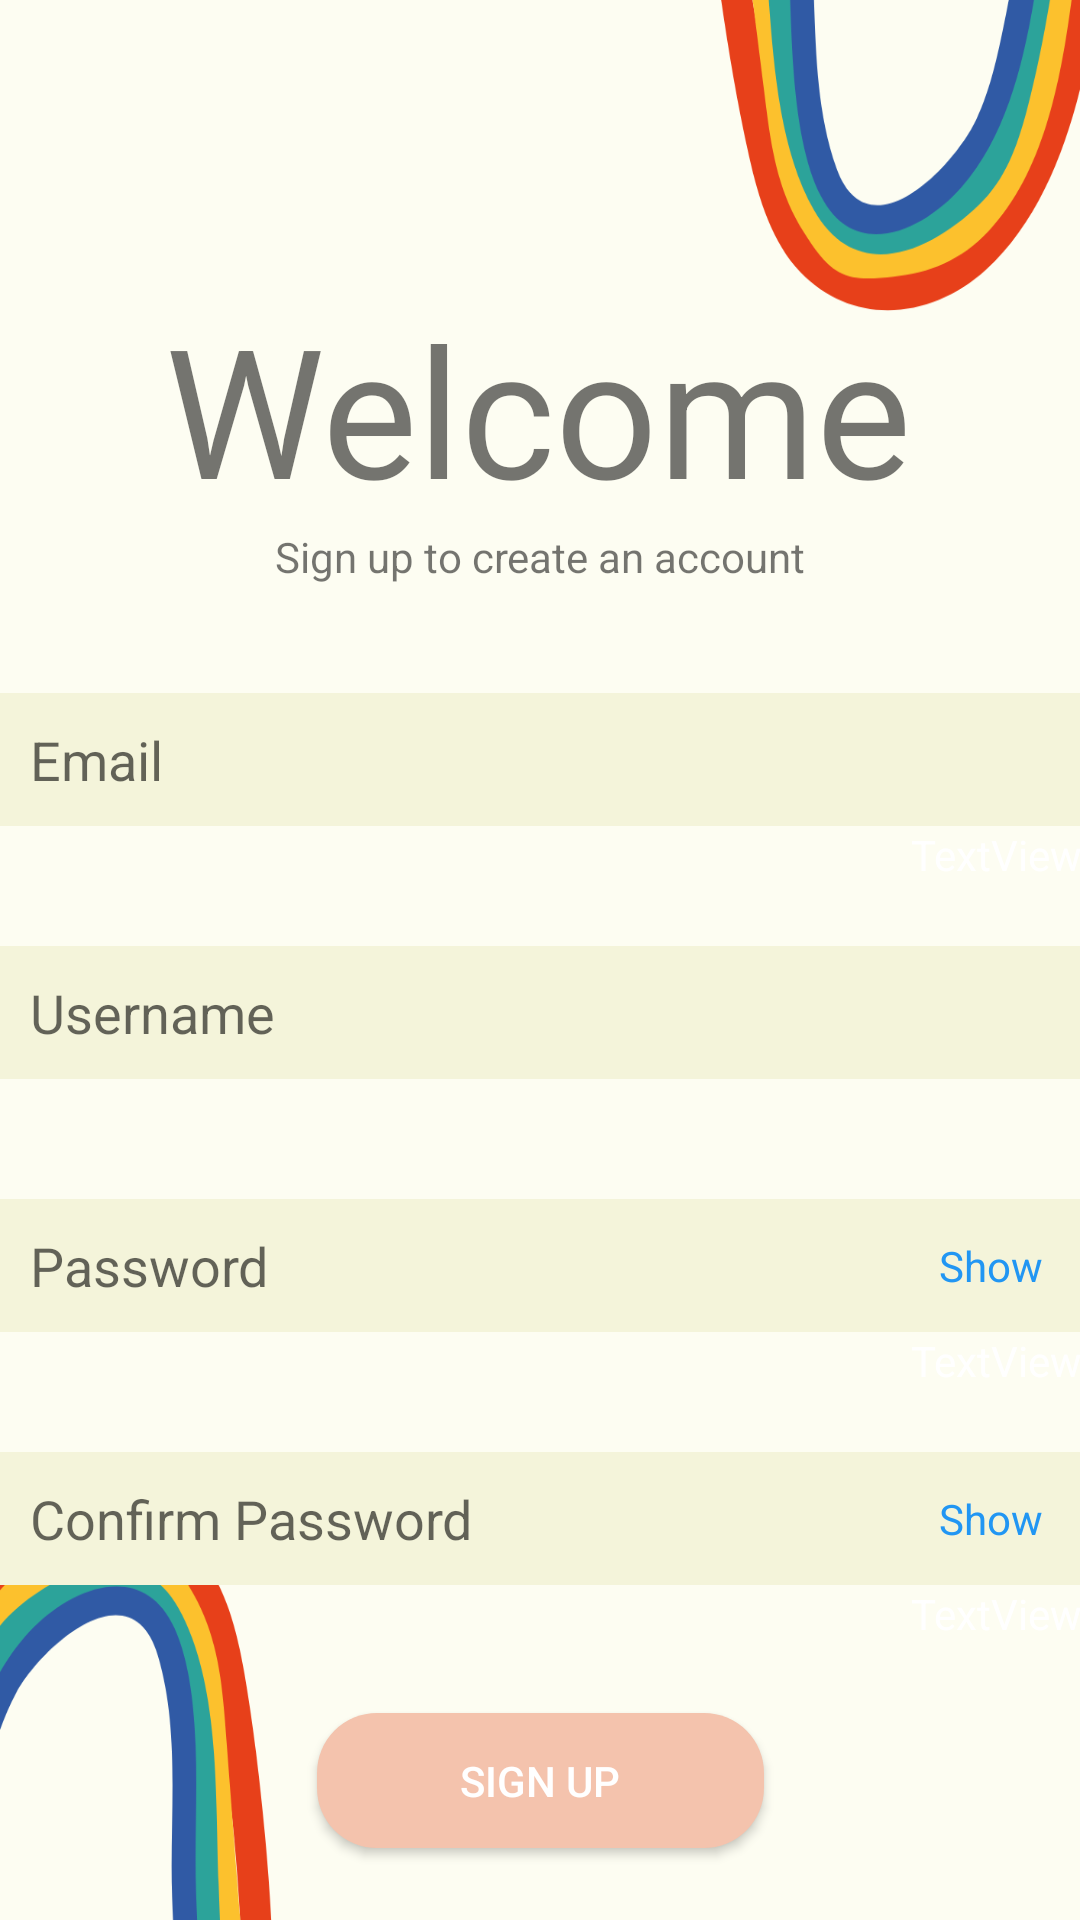

Here is an Android app screen rendered from its layout file. Give the layout XML and the strings, colors and styles it references.
<!-- AndroidManifest.xml: application theme Theme.QuizForKids -->
<!-- res/layout/activity_sign_up.xml -->
<?xml version="1.0" encoding="utf-8"?>
<androidx.constraintlayout.widget.ConstraintLayout xmlns:android="http://schemas.android.com/apk/res/android"
    xmlns:app="http://schemas.android.com/apk/res-auto"
    xmlns:tools="http://schemas.android.com/tools"
    android:layout_width="match_parent"
    android:layout_height="match_parent"
    android:background="@drawable/bckg"
    tools:context=".SignUp">

    <TextView
        android:id="@+id/Welcome"
        android:layout_width="wrap_content"
        android:layout_height="wrap_content"
        android:layout_marginTop="96dp"
        android:text="Welcome"
        android:textSize="60dp"
        app:layout_constraintEnd_toEndOf="parent"
        app:layout_constraintHorizontal_bias="0.496"
        app:layout_constraintStart_toStartOf="parent"
        app:layout_constraintTop_toTopOf="parent" />

    <TextView
        android:id="@+id/signup_txt"
        android:layout_width="wrap_content"
        android:layout_height="wrap_content"
        android:text="Sign up to create an account"
        app:layout_constraintEnd_toEndOf="parent"
        app:layout_constraintStart_toStartOf="parent"
        app:layout_constraintTop_toBottomOf="@+id/Welcome" />

    <EditText
        android:id="@+id/username"
        android:layout_width="361dp"
        android:layout_height="wrap_content"
        android:layout_marginTop="40dp"
        android:ems="10"
        android:hint="Username"
        android:background="#F4F4DA"
        android:padding="10dp"
        android:inputType="text"
        app:layout_constraintEnd_toEndOf="parent"
        app:layout_constraintHorizontal_bias="0.502"
        app:layout_constraintStart_toStartOf="parent"
        app:layout_constraintTop_toBottomOf="@+id/email" />

    <EditText
        android:id="@+id/password"
        android:layout_width="361dp"
        android:layout_height="wrap_content"
        android:layout_marginTop="40dp"
        android:background="#F4F4DA"
        android:ems="10"
        android:hint="Password"
        android:inputType="textPassword"
        android:padding="10dp"
        app:layout_constraintEnd_toEndOf="parent"
        app:layout_constraintHorizontal_bias="0.497"
        app:layout_constraintStart_toStartOf="parent"
        app:layout_constraintTop_toBottomOf="@+id/username" />

    <EditText
        android:id="@+id/email"
        android:layout_width="361dp"
        android:layout_height="wrap_content"
        android:layout_marginTop="36dp"
        android:ems="10"
        android:hint="Email"
        android:inputType="text"
        android:background="#F4F4DA"
        android:padding="10dp"
        app:layout_constraintEnd_toEndOf="parent"
        app:layout_constraintHorizontal_bias="0.497"
        app:layout_constraintStart_toStartOf="parent"
        app:layout_constraintTop_toBottomOf="@+id/signup_txt" />

    <Button
        android:id="@+id/signUp_btn2"
        android:layout_width="149dp"
        android:layout_height="45dp"
        android:layout_marginTop="40dp"
        android:background="@drawable/login_btn"
        android:backgroundTint="#F4C3AD"
        android:text="Sign Up"
        android:textColor="@color/white"
        app:layout_constraintBottom_toBottomOf="parent"
        app:layout_constraintEnd_toEndOf="parent"
        app:layout_constraintStart_toStartOf="parent"
        app:layout_constraintTop_toBottomOf="@+id/confirm_psw"
        app:layout_constraintVertical_bias="0.098" />

    <EditText
        android:id="@+id/confirm_psw"
        android:layout_width="361dp"
        android:layout_height="wrap_content"
        android:layout_marginTop="40dp"
        android:ems="10"
        android:hint="Confirm Password"
        android:background="#F4F4DA"
        android:padding="10dp"
        android:inputType="textPassword"
        app:layout_constraintEnd_toEndOf="parent"
        app:layout_constraintStart_toStartOf="parent"
        app:layout_constraintTop_toBottomOf="@+id/password" />

    <TextView
        android:id="@+id/hide_signup"
        android:layout_width="wrap_content"
        android:layout_height="wrap_content"
        android:layout_marginStart="300dp"
        android:text="Show"
        android:textColor="#2196F3"
        app:layout_constraintBottom_toBottomOf="@+id/password"
        app:layout_constraintEnd_toEndOf="@+id/password"
        app:layout_constraintStart_toStartOf="@+id/password"
        app:layout_constraintTop_toTopOf="@+id/password" />

    <TextView
        android:id="@+id/hide2_signup"
        android:layout_width="wrap_content"
        android:layout_height="wrap_content"
        android:layout_marginStart="300dp"
        android:text="Show"
        android:textColor="#2196F3"
        app:layout_constraintBottom_toBottomOf="@+id/confirm_psw"
        app:layout_constraintEnd_toEndOf="@+id/confirm_psw"
        app:layout_constraintStart_toStartOf="@+id/confirm_psw"
        app:layout_constraintTop_toTopOf="@+id/confirm_psw" />

    <TextView
        android:id="@+id/checkPass"
        android:layout_width="wrap_content"
        android:layout_height="wrap_content"
        android:text="TextView"
        android:textColor="@color/white"
        app:layout_constraintEnd_toEndOf="@+id/password"
        app:layout_constraintTop_toBottomOf="@+id/password" />

    <TextView
        android:id="@+id/checkCfmPass"
        android:layout_width="wrap_content"
        android:layout_height="wrap_content"
        android:text="TextView"
        android:textColor="@color/white"
        app:layout_constraintEnd_toEndOf="@+id/confirm_psw"
        app:layout_constraintTop_toBottomOf="@+id/confirm_psw" />

    <TextView
        android:id="@+id/checkEmail"
        android:layout_width="wrap_content"
        android:layout_height="wrap_content"
        android:text="TextView"
        android:textColor="@color/white"
        app:layout_constraintEnd_toEndOf="@+id/email"
        app:layout_constraintTop_toBottomOf="@+id/email" />

</androidx.constraintlayout.widget.ConstraintLayout>
<!-- resources referenced by this layout -->
<resources>
  <color name="white">#FFFFFFFF</color>
  <!-- drawable bckg: png bitmap (drawable, 56659 bytes) -->
  <!-- drawable login_btn (drawable) -->
  <?xml version="1.0" encoding="utf-8"?>
  
  <shape xmlns:android="http://schemas.android.com/apk/res/android">
      <solid
          android:color="#F6C5AF" />
  
      <corners
          android:radius="20dp" />
  </shape>
  <style name="Theme.QuizForKids" parent="Base.Theme.QuizForKids" />
  <style name="Base.Theme.QuizForKids" parent="Theme.Design.Light.NoActionBar">
          
          
      </style>
</resources>
